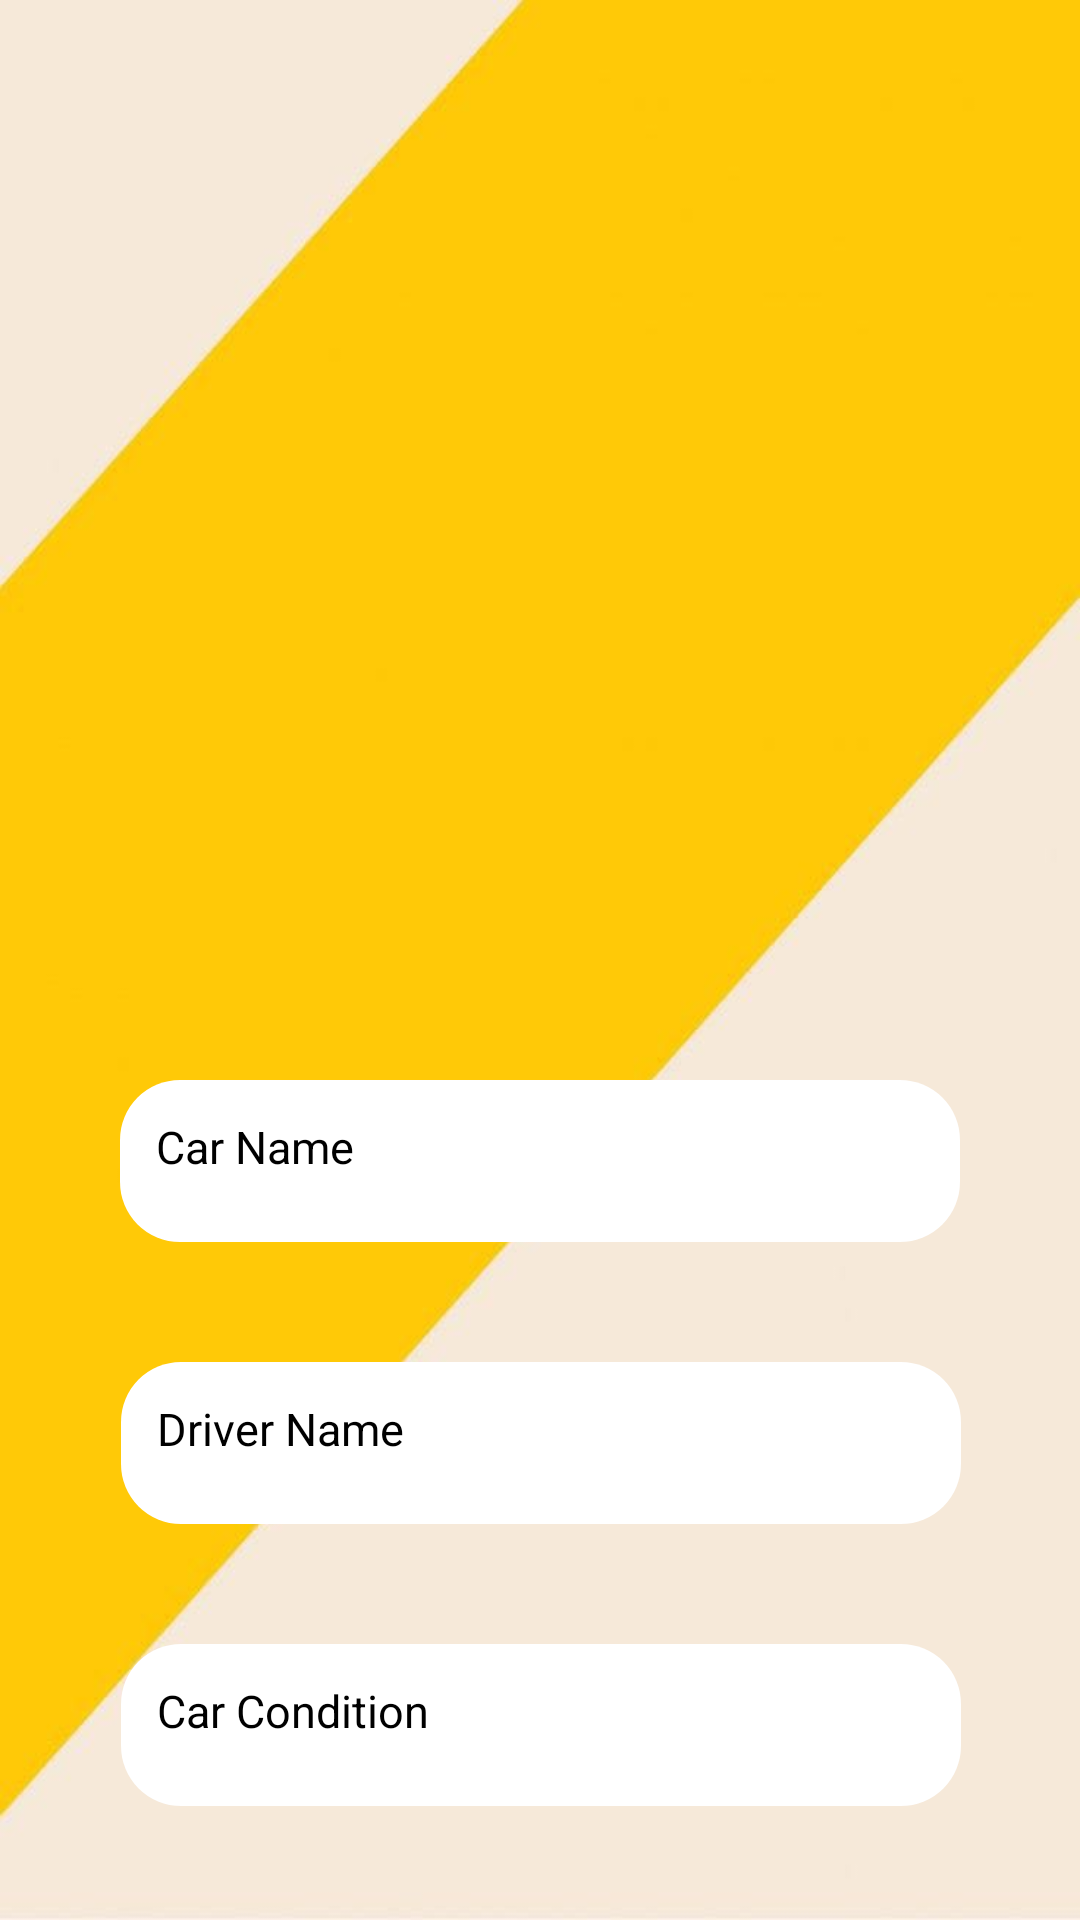

Layout XML and referenced resources for this Android screen:
<!-- AndroidManifest.xml: application theme Theme.DriverSyncTrackAndDrive -->
<!-- res/layout/activity_fetching_page.xml -->
<?xml version="1.0" encoding="utf-8"?>
<androidx.constraintlayout.widget.ConstraintLayout xmlns:android="http://schemas.android.com/apk/res/android"
    xmlns:app="http://schemas.android.com/apk/res-auto"
    android:layout_width="match_parent"
    android:layout_height="match_parent"
    android:padding="16dp"
    android:background="@drawable/bb">

    <ImageButton
        android:id="@+id/backButton"
        android:layout_width="48dp"
        android:layout_height="48dp"
        android:layout_marginStart="16dp"
        android:layout_marginTop="40dp"
        android:background="?attr/selectableItemBackground"
        android:importantForAccessibility="no"
        android:src="@drawable/baseline_arrow_back_24"
        app:layout_constraintStart_toStartOf="parent"
        app:layout_constraintTop_toTopOf="parent" />

    <ImageView
        android:id="@+id/carImage"
        android:layout_width="200dp"
        android:layout_height="200dp"
        android:layout_marginTop="120dp"
        android:scaleType="fitXY"
        app:layout_constraintEnd_toEndOf="parent"
        app:layout_constraintHorizontal_bias="0.497"
        app:layout_constraintStart_toStartOf="parent"
        app:layout_constraintTop_toTopOf="parent" />

    <TextView
        android:id="@+id/carName"
        android:layout_width="280dp"
        android:layout_height="54dp"
        android:text="Car Name"
        android:padding="12dp"
        android:textSize="15dp"
        android:textColor="@color/black"
        android:background="@drawable/ne"
        android:layout_marginTop="24dp"
        app:layout_constraintTop_toBottomOf="@id/carImage"
        app:layout_constraintStart_toStartOf="parent"
        app:layout_constraintEnd_toEndOf="parent" />

    <TextView
        android:id="@+id/driverName"
        android:layout_width="280dp"
        android:layout_height="54dp"
        android:layout_marginTop="40dp"
        android:background="@drawable/ne"
        android:padding="12dp"
        android:text="Driver Name"
        android:textSize="15dp"
        android:textColor="@color/black"
        app:layout_constraintEnd_toEndOf="parent"
        app:layout_constraintHorizontal_bias="0.505"
        app:layout_constraintStart_toStartOf="parent"
        app:layout_constraintTop_toBottomOf="@id/carName" />

    <TextView
        android:id="@+id/carCondition"
        android:layout_width="280dp"
        android:layout_height="54dp"
        android:layout_marginTop="40dp"
        android:background="@drawable/ne"
        android:padding="12dp"
        android:text="Car Condition"
        android:textColor="@color/black"

        android:textSize="15dp"
        app:layout_constraintEnd_toEndOf="parent"
        app:layout_constraintHorizontal_bias="0.505"
        app:layout_constraintStart_toStartOf="parent"
        app:layout_constraintTop_toBottomOf="@id/driverName" />

    <TextView
        android:id="@+id/contactNumber"
        android:layout_width="280dp"
        android:layout_height="54dp"
        android:layout_marginTop="40dp"
        android:background="@drawable/ne"
        android:padding="12dp"
        android:textColor="@color/black"
        android:drawableEnd="@drawable/baseline_call_24"
        android:text="Contact Number"
        android:textSize="15dp"
        app:layout_constraintEnd_toEndOf="parent"
        app:layout_constraintHorizontal_bias="0.505"
        app:layout_constraintStart_toStartOf="parent"
        app:layout_constraintTop_toBottomOf="@id/carCondition" />

</androidx.constraintlayout.widget.ConstraintLayout>
<!-- resources referenced by this layout -->
<resources>
  <color name="black">#FF000000</color>
  <!-- drawable bb: jpg bitmap (drawable, 16328 bytes) -->
  <!-- drawable ne (drawable) -->
  <?xml version="1.0" encoding="utf-8"?>
  <shape
      xmlns:android="http://schemas.android.com/apk/res/android"
      android:shape="rectangle">
      <corners
          android:radius="20dp"/>
      <gradient
          android:type="linear"
          android:angle="45"
          android:centerX="35%"
          android:startColor="#FFFFFF"
          android:endColor="#FFFFFF"/>
  
      <size
          android:height="54dp"
          android:width="182dp"/>
  
  </shape>
  <style name="Theme.DriverSyncTrackAndDrive" parent="Base.Theme.DriverSyncTrackAndDrive" />
  <style name="Base.Theme.DriverSyncTrackAndDrive" parent="Theme.AppCompat.Light.NoActionBar">
          
          
          <item name="android:windowDisablePreview">true</item>
          <item name="android:windowContentOverlay">@null</item>
          <item name="android:backgroundDimEnabled">false</item>
  
      </style>
</resources>
